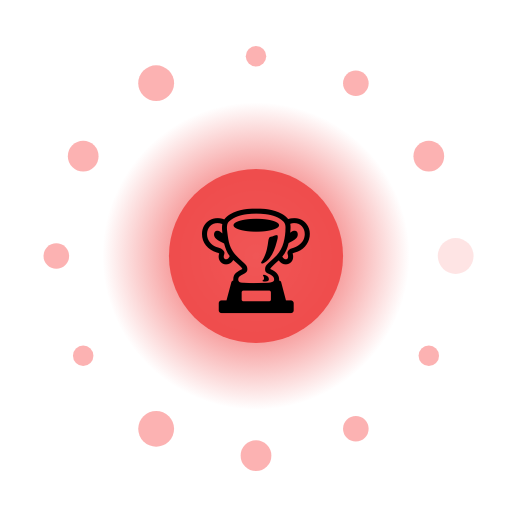
t = 0.00 s
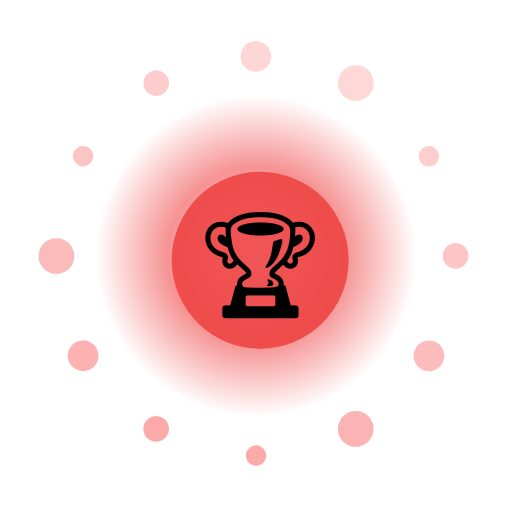
t = 1.50 s
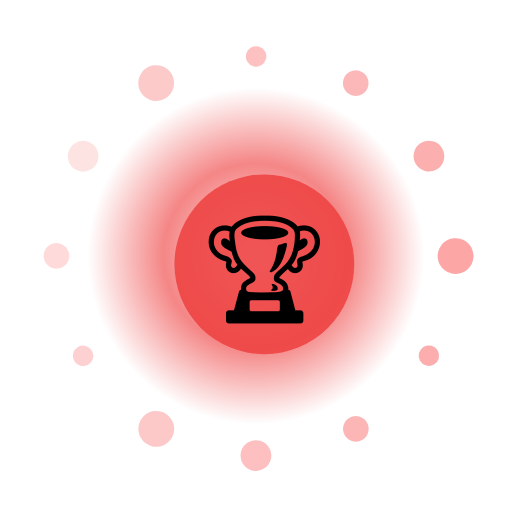
t = 3.00 s
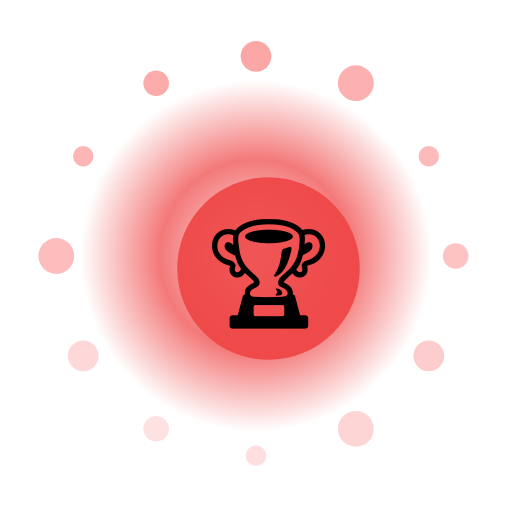
t = 4.50 s
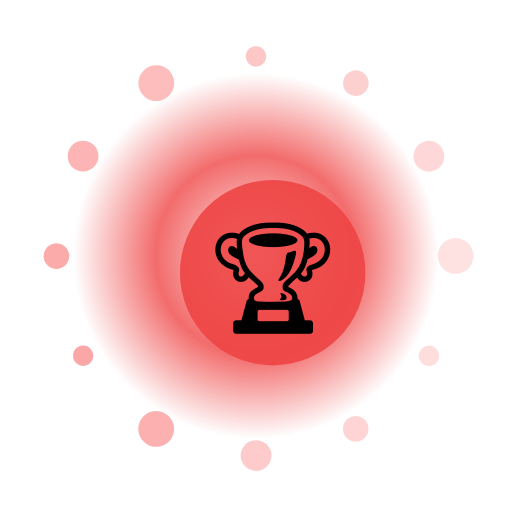
t = 6.00 s
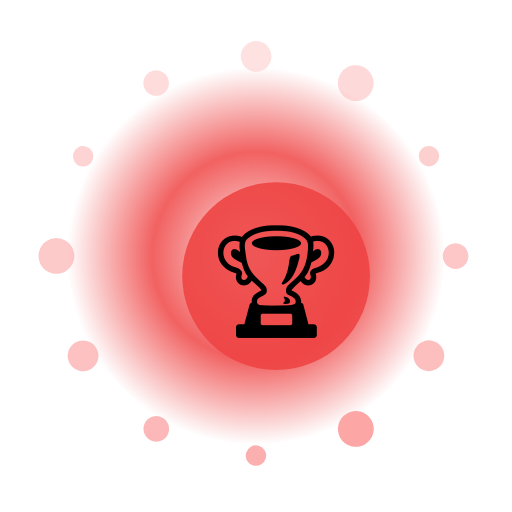
t = 7.50 s

The animated SVG that drew these frames (rendered in a browser with its animation timeline set to each time). Animation: 17 SMIL elements (animate=14,animateTransform=3); one cycle of 9.00 s, repeats indefinitely.

<?xml version="1.0" encoding="UTF-8"?>
<svg xmlns="http://www.w3.org/2000/svg" viewBox="0 0 200 200" width="200" height="200" style="background:transparent">
  <defs>
    <radialGradient id="g259" cx="50%" cy="50%" r="50%">
      <stop offset="0%" stop-color="#FFF" stop-opacity="0.95"/>
      <stop offset="55%" stop-color="#EF4444" stop-opacity="0.85"/>
      <stop offset="100%" stop-color="#EF4444" stop-opacity="0"/>
    </radialGradient>
    <filter id="glow259" x="-50%" y="-50%" width="200%" height="200%">
      <feGaussianBlur stdDeviation="3" result="b"/>
      <feMerge><feMergeNode in="b"/><feMergeNode in="SourceGraphic"/></feMerge>
    </filter>
  </defs>

  <!-- outer rotating rays -->
  <g filter="url(#glow259)">
    <g>
      <rect x="99" y="10" width="2" height="30" fill="#FFF" opacity="0.35" transform="rotate(0 100 100)"/><rect x="99" y="10" width="2" height="30" fill="#FFF" opacity="0.35" transform="rotate(30 100 100)"/><rect x="99" y="10" width="2" height="30" fill="#FFF" opacity="0.35" transform="rotate(60 100 100)"/><rect x="99" y="10" width="2" height="30" fill="#FFF" opacity="0.35" transform="rotate(90 100 100)"/><rect x="99" y="10" width="2" height="30" fill="#FFF" opacity="0.35" transform="rotate(120 100 100)"/><rect x="99" y="10" width="2" height="30" fill="#FFF" opacity="0.35" transform="rotate(150 100 100)"/><rect x="99" y="10" width="2" height="30" fill="#FFF" opacity="0.35" transform="rotate(180 100 100)"/><rect x="99" y="10" width="2" height="30" fill="#FFF" opacity="0.35" transform="rotate(210 100 100)"/><rect x="99" y="10" width="2" height="30" fill="#FFF" opacity="0.35" transform="rotate(240 100 100)"/><rect x="99" y="10" width="2" height="30" fill="#FFF" opacity="0.35" transform="rotate(270 100 100)"/><rect x="99" y="10" width="2" height="30" fill="#FFF" opacity="0.35" transform="rotate(300 100 100)"/><rect x="99" y="10" width="2" height="30" fill="#FFF" opacity="0.35" transform="rotate(330 100 100)"/>
      <animateTransform attributeName="transform" type="rotate" from="0 100 100" to="360 100 100" dur="7.0s" repeatCount="indefinite"/>
    </g>
  </g>

  <!-- pulsing aura -->
  <circle cx="100" cy="100" r="70" fill="url(#g259)">
    <animate attributeName="r" values="60;74;60" dur="1.67s" repeatCount="indefinite"/>
    <animate attributeName="opacity" values="0.6;1;0.6" dur="1.67s" repeatCount="indefinite"/>
  </circle>

  <!-- orbiting particles -->
  <g>
    <circle cx="178.0" cy="100.0" r="7" fill="#FCA5A5" opacity="0.85"><animate attributeName="opacity" values="0.3;1;0.3" dur="1.67s" begin="0.00s" repeatCount="indefinite"/></circle><circle cx="167.5" cy="139.0" r="4" fill="#FCA5A5" opacity="0.85"><animate attributeName="opacity" values="0.3;1;0.3" dur="1.67s" begin="0.12s" repeatCount="indefinite"/></circle><circle cx="139.0" cy="167.5" r="5" fill="#FCA5A5" opacity="0.85"><animate attributeName="opacity" values="0.3;1;0.3" dur="1.67s" begin="0.24s" repeatCount="indefinite"/></circle><circle cx="100.0" cy="178.0" r="6" fill="#FCA5A5" opacity="0.85"><animate attributeName="opacity" values="0.3;1;0.3" dur="1.67s" begin="0.36s" repeatCount="indefinite"/></circle><circle cx="61.0" cy="167.5" r="7" fill="#FCA5A5" opacity="0.85"><animate attributeName="opacity" values="0.3;1;0.3" dur="1.67s" begin="0.48s" repeatCount="indefinite"/></circle><circle cx="32.5" cy="139.0" r="4" fill="#FCA5A5" opacity="0.85"><animate attributeName="opacity" values="0.3;1;0.3" dur="1.67s" begin="0.60s" repeatCount="indefinite"/></circle><circle cx="22.0" cy="100.0" r="5" fill="#FCA5A5" opacity="0.85"><animate attributeName="opacity" values="0.3;1;0.3" dur="1.67s" begin="0.72s" repeatCount="indefinite"/></circle><circle cx="32.5" cy="61.0" r="6" fill="#FCA5A5" opacity="0.85"><animate attributeName="opacity" values="0.3;1;0.3" dur="1.67s" begin="0.84s" repeatCount="indefinite"/></circle><circle cx="61.0" cy="32.5" r="7" fill="#FCA5A5" opacity="0.85"><animate attributeName="opacity" values="0.3;1;0.3" dur="1.67s" begin="0.96s" repeatCount="indefinite"/></circle><circle cx="100.0" cy="22.0" r="4" fill="#FCA5A5" opacity="0.85"><animate attributeName="opacity" values="0.3;1;0.3" dur="1.67s" begin="1.08s" repeatCount="indefinite"/></circle><circle cx="139.0" cy="32.5" r="5" fill="#FCA5A5" opacity="0.85"><animate attributeName="opacity" values="0.3;1;0.3" dur="1.67s" begin="1.20s" repeatCount="indefinite"/></circle><circle cx="167.5" cy="61.0" r="6" fill="#FCA5A5" opacity="0.85"><animate attributeName="opacity" values="0.3;1;0.3" dur="1.67s" begin="1.32s" repeatCount="indefinite"/></circle>
    <animateTransform attributeName="transform" type="rotate" from="0 100 100" to="-360 100 100" dur="9.0s" repeatCount="indefinite"/>
  </g>

  <!-- core glyph -->
  <g>
    <circle cx="100" cy="100" r="34" fill="#EF4444" opacity="0.9"/>
    <text x="100" y="118" text-anchor="middle" font-size="42" font-family="Apple Color Emoji, Segoe UI Emoji, Noto Color Emoji, sans-serif">🏆</text>
    <animateTransform attributeName="transform" type="scale" values="1;1.08;1" dur="1.67s" additive="sum" repeatCount="indefinite"/>
  </g>

  <title>Jalwa Whistle</title>
</svg>
